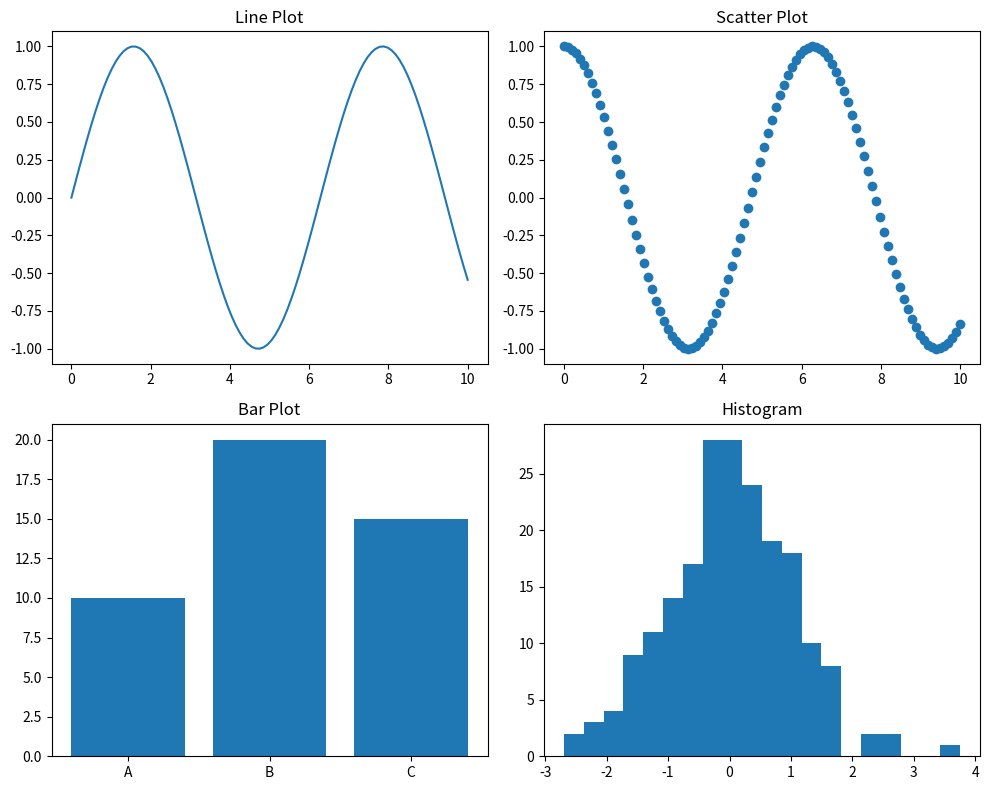

Write the Python code that produced this figure.
import matplotlib.pyplot as plt
import numpy as np

x = np.linspace(0, 10, 100)

fig, axs = plt.subplots(2, 2, figsize=(10, 8))

axs[0, 0].plot(x, np.sin(x))
axs[0, 0].set_title("Line Plot")

axs[0, 1].scatter(x, np.cos(x))
axs[0, 1].set_title("Scatter Plot")

axs[1, 0].bar(["A", "B", "C"], [10, 20, 15])
axs[1, 0].set_title("Bar Plot")

axs[1, 1].hist(np.random.normal(size=200), bins=20)
axs[1, 1].set_title("Histogram")

plt.tight_layout()
plt.show()
